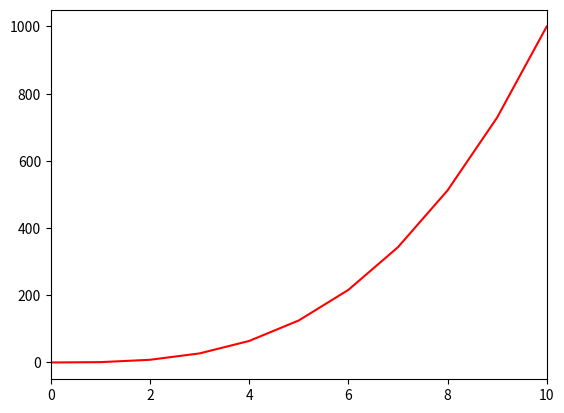

The matplotlib source for this figure:
#!/usr/bin/env python3
import numpy as np
import matplotlib.pyplot as plt
y = np.arange(0, 11) ** 3
plt.plot(y,c="r")
plt.xlim(0, 10)
plt.show()